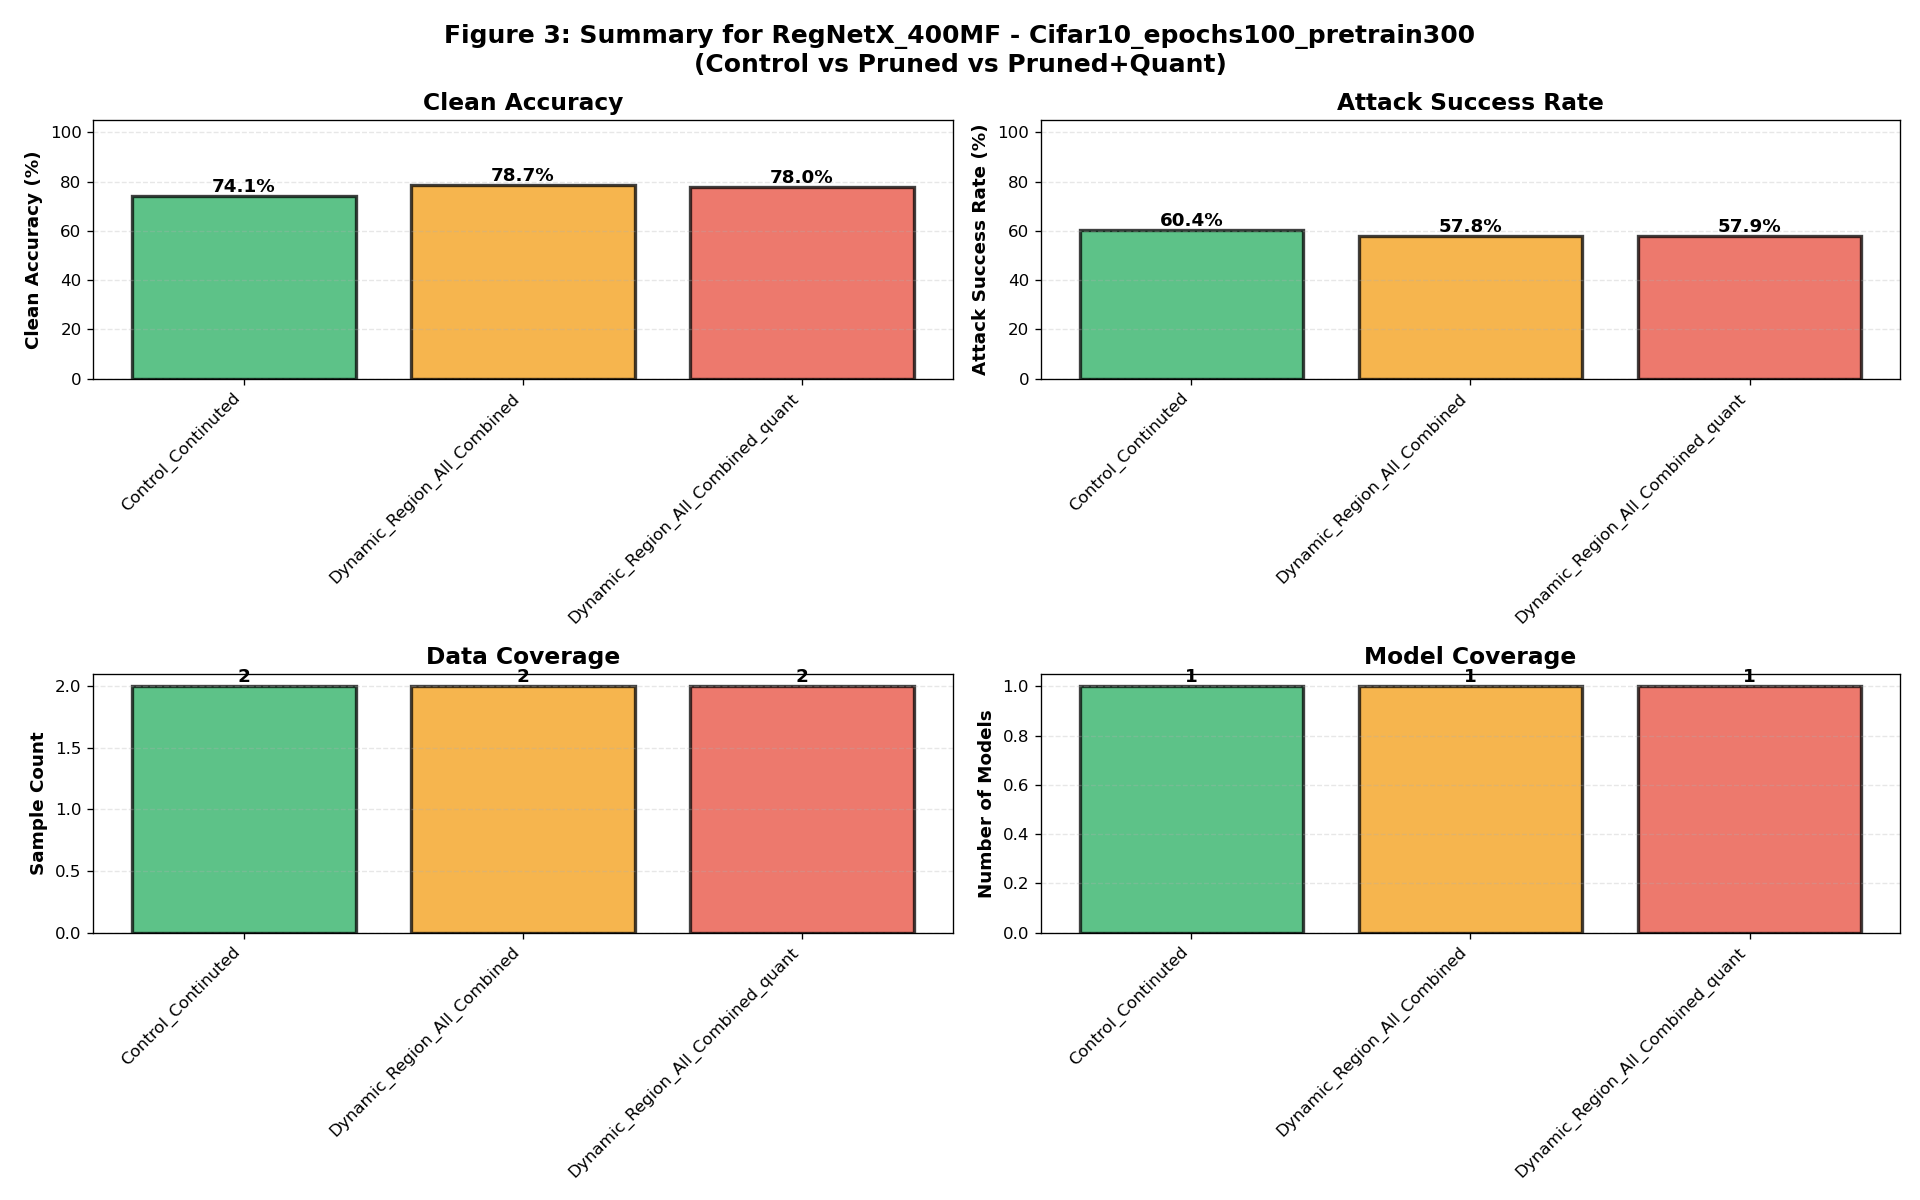

The table this chart was drawn from, first rows:
model, dataset, variant, clean_accuracy_mean, clean_accuracy_std, attack_success_rate_mean, attack_success_rate_std, sample_count, model_count
RegNetX_400MF, Cifar10_epochs100_pretrain300, Control_Continuted, 74.11, 0.0, 60.41, 17.61, 2, 1
RegNetX_400MF, Cifar10_epochs100_pretrain300, Dynamic_Region_All_Combined, 78.68, 0.0, 57.75, 16.51, 2, 1
RegNetX_400MF, Cifar10_epochs100_pretrain300, Dynamic_Region_All_Combined_quant, 77.98, 0.0, 57.95, 17.37, 2, 1
